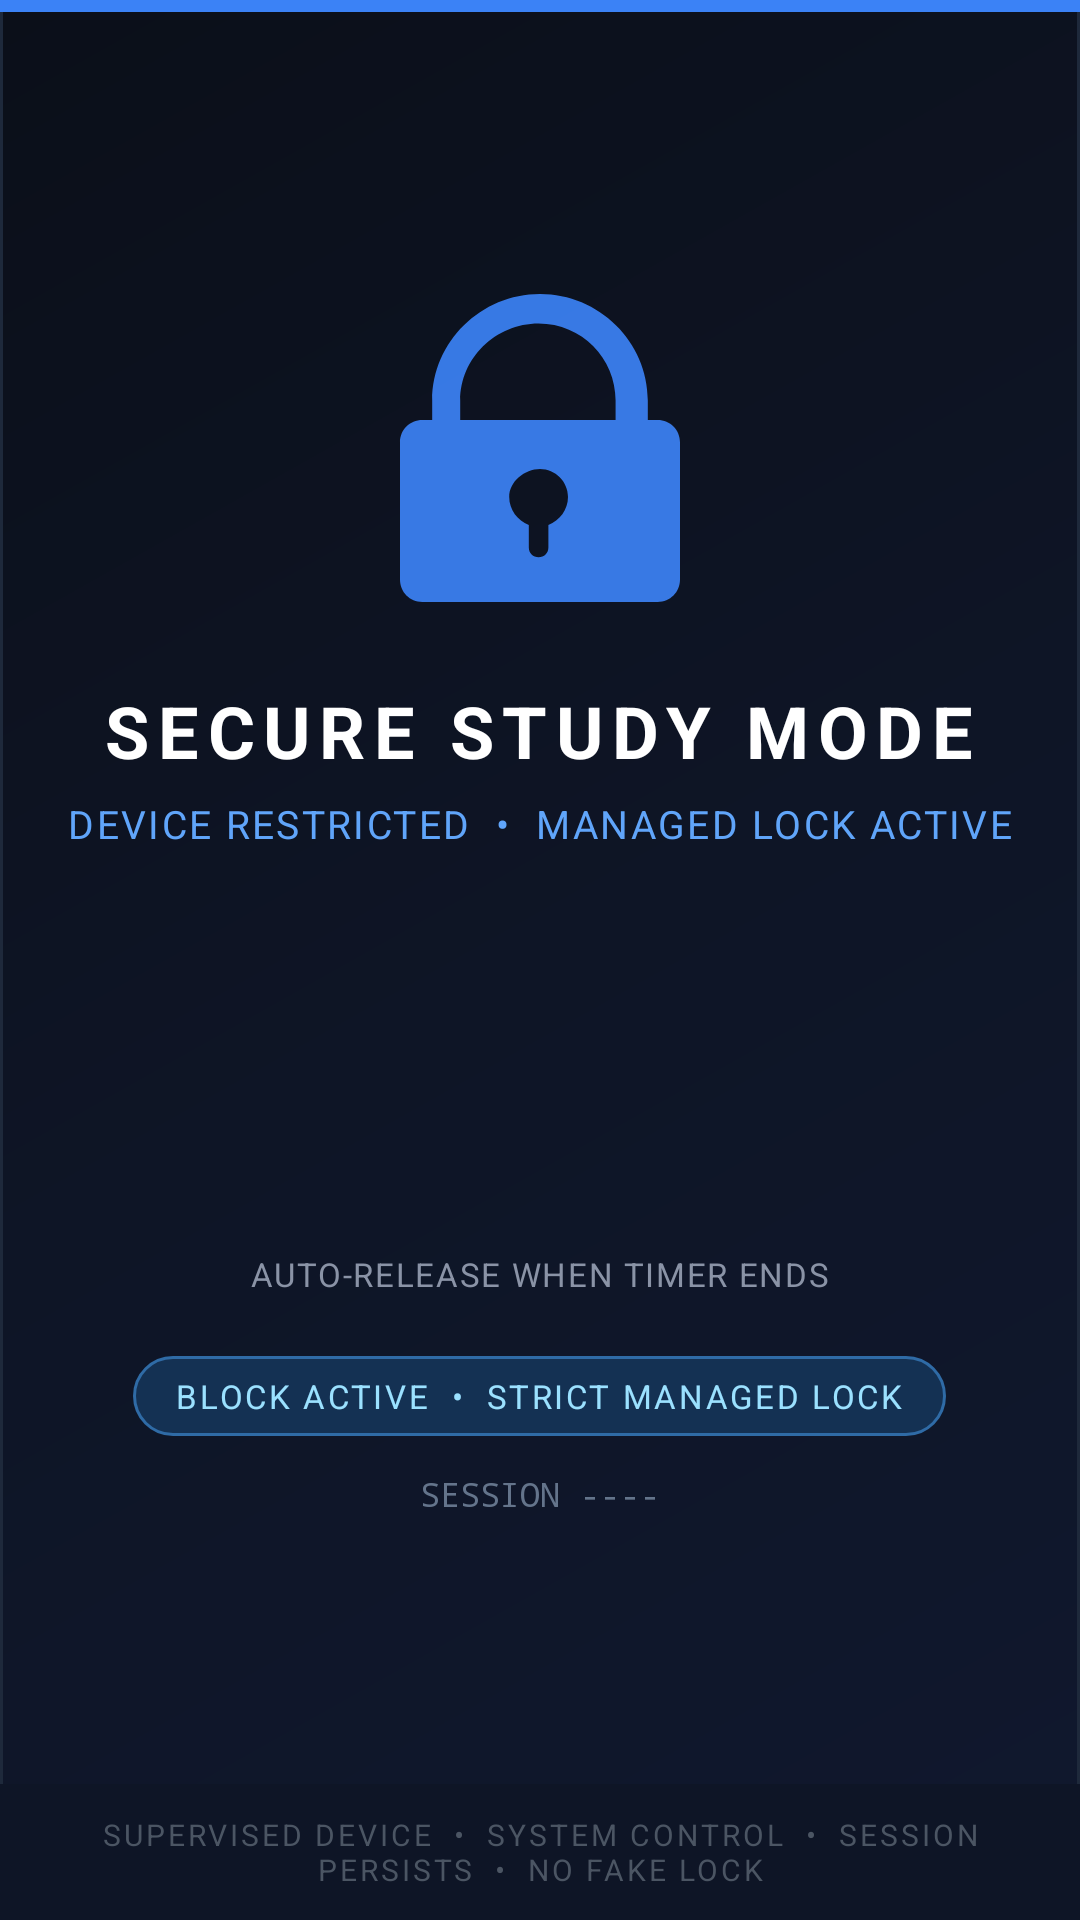

Write the Android layout XML for this screen, with the resource values it uses.
<!-- AndroidManifest.xml: activity theme android:Theme.Black.NoTitleBar.Fullscreen -->
<!-- res/layout/activity_block_screen.xml -->
<?xml version="1.0" encoding="utf-8"?>
<LinearLayout xmlns:android="http://schemas.android.com/apk/res/android"
    android:layout_width="match_parent"
    android:layout_height="match_parent"
    android:orientation="vertical"
    android:background="@drawable/bg_security_lock">

    <View
        android:layout_width="match_parent"
        android:layout_height="4dp"
        android:background="#3B82F6" />

    <LinearLayout
        android:layout_width="match_parent"
        android:layout_height="0dp"
        android:layout_weight="1"
        android:orientation="vertical"
        android:gravity="center">

        <ImageView
            android:id="@+id/block_icon"
            android:layout_width="112dp"
            android:layout_height="112dp"
            android:contentDescription="Strict Managed Lock"
            android:src="@drawable/ic_security_lock"
            android:tint="#3B82F6"
            android:alpha="0.92" />

        <TextView
            android:id="@+id/block_title"
            android:layout_width="wrap_content"
            android:layout_height="wrap_content"
            android:layout_marginTop="22dp"
            android:letterSpacing="0.12"
            android:text="SECURE STUDY MODE"
            android:textColor="#FFFFFF"
            android:textSize="24sp"
            android:textStyle="bold" />

        <TextView
            android:layout_width="wrap_content"
            android:layout_height="wrap_content"
            android:layout_marginTop="6dp"
            android:letterSpacing="0.06"
            android:text="DEVICE RESTRICTED  •  MANAGED LOCK ACTIVE"
            android:textColor="#60A5FA"
            android:textSize="13sp" />

        <TextView
            android:id="@+id/block_countdown_text"
            android:layout_width="wrap_content"
            android:layout_height="wrap_content"
            android:layout_marginTop="32dp"
            android:fontFamily="monospace"
            android:textColor="#3B82F6"
            android:textSize="72sp"
            android:textStyle="bold" />

        <TextView
            android:layout_width="wrap_content"
            android:layout_height="wrap_content"
            android:layout_marginTop="6dp"
            android:text="AUTO-RELEASE WHEN TIMER ENDS"
            android:textColor="#8A93A6"
            android:textSize="11sp"
            android:letterSpacing="0.05" />

        <TextView
            android:id="@+id/block_state_chip"
            android:layout_width="wrap_content"
            android:layout_height="wrap_content"
            android:layout_marginTop="20dp"
            android:background="@drawable/bg_session_chip"
            android:paddingLeft="14dp"
            android:paddingTop="6dp"
            android:paddingRight="14dp"
            android:paddingBottom="6dp"
            android:text="BLOCK ACTIVE  •  STRICT MANAGED LOCK"
            android:textColor="#9BE1FF"
            android:textSize="11sp"
            android:letterSpacing="0.08" />

        <TextView
            android:id="@+id/block_session_id"
            android:layout_width="wrap_content"
            android:layout_height="wrap_content"
            android:layout_marginTop="12dp"
            android:fontFamily="monospace"
            android:text="SESSION ----"
            android:textColor="#64748B"
            android:textSize="11sp" />

    </LinearLayout>

    <TextView
        android:layout_width="match_parent"
        android:layout_height="wrap_content"
        android:background="#0E1526"
        android:gravity="center"
        android:padding="10dp"
        android:text="SUPERVISED DEVICE  •  SYSTEM CONTROL  •  SESSION PERSISTS  •  NO FAKE LOCK"
        android:textColor="#4B5563"
        android:textSize="10sp"
        android:letterSpacing="0.1" />
</LinearLayout>
<!-- resources referenced by this layout -->
<resources>
  <!-- drawable bg_security_lock (drawable) -->
  <?xml version="1.0" encoding="utf-8"?>
  <shape xmlns:android="http://schemas.android.com/apk/res/android"
      android:shape="rectangle">
      <gradient
          android:angle="315"
          android:startColor="#0B0F19"
          android:centerColor="#0E1526"
          android:endColor="#10182E"
          android:type="linear" />
      <stroke
          android:width="1dp"
          android:color="#1E293B" />
  </shape>
  <!-- drawable bg_session_chip (drawable) -->
  <?xml version="1.0" encoding="utf-8"?>
  <shape xmlns:android="http://schemas.android.com/apk/res/android"
      android:shape="rectangle">
      <solid android:color="#143153" />
      <corners android:radius="18dp" />
      <stroke
          android:width="1dp"
          android:color="#2F6BA6" />
  </shape>
  <!-- drawable ic_security_lock (drawable) -->
  <?xml version="1.0" encoding="utf-8"?>
  <vector xmlns:android="http://schemas.android.com/apk/res/android"
      android:width="256dp"
      android:height="256dp"
      android:viewportWidth="24"
      android:viewportHeight="24"
      android:tint="#3B82F6">
      <path
          android:fillColor="#FFFFFFFF"
          android:pathData="M12,1C7.8,1 4.3,4.4 4.3,8.6V10H3.6C2.7,10 2,10.7 2,11.6V21.4C2,22.3 2.7,23 3.6,23H20.4C21.3,23 22,22.3 22,21.4V11.6C22,10.7 21.3,10 20.4,10H19.7V8.6C19.7,4.4 16.2,1 12,1ZM6.3,8.6C6.3,5.6 8.8,3.1 11.9,3.1C15,3.1 17.4,5.6 17.4,8.6V10H6.3V8.6ZM12,13.5C13.1,13.5 14,14.4 14,15.5C14,16.4 13.4,17.2 12.6,17.5V19.1C12.6,19.5 12.3,19.8 11.9,19.8C11.5,19.8 11.2,19.5 11.2,19.1V17.5C10.4,17.2 9.8,16.4 9.8,15.5C9.8,14.4 10.9,13.5 12,13.5Z" />
  </vector>
</resources>
